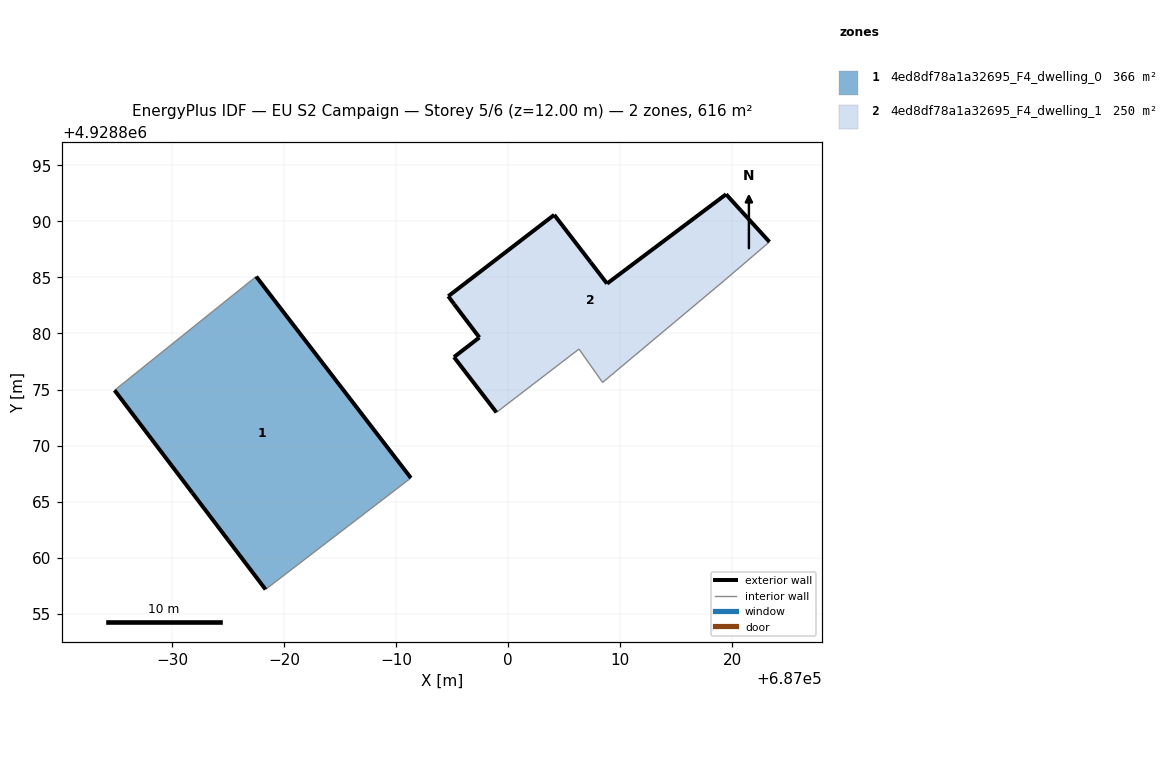
=== STOREY PLAN SPEC (per zone: floor XY polygon, exterior-wall plan segments, windows/doors) ===
zone 1: 4ed8df78a1a32695_F4_dwelling_0  (365.8 m²)
  floor: (686991.32, 4928867.11) (686977.51, 4928885.08) (686973.68, 4928882.00) (686964.88, 4928874.93) (686971.81, 4928865.78) (686975.03, 4928861.54) (686978.35, 4928857.16)
  exterior wall: (686975.03, 4928861.54) – (686971.81, 4928865.78)  [5.3 m]
  exterior wall: (686971.81, 4928865.78) – (686964.88, 4928874.93)  [11.5 m]
  exterior wall: (686977.51, 4928885.08) – (686991.32, 4928867.11)  [22.7 m]
  exterior wall: (686978.35, 4928857.16) – (686975.03, 4928861.54)  [5.5 m]
  interior walls: 3
zone 2: 4ed8df78a1a32695_F4_dwelling_1  (250.2 m²)
  floor: (687019.29, 4928884.73) (687023.31, 4928888.17) (687020.76, 4928890.97) (687019.44, 4928892.42) (687008.82, 4928884.45) (687007.35, 4928886.36) (687004.10, 4928890.58) (686994.65, 4928883.32) (686995.18, 4928882.61) (686997.43, 4928879.64) (686995.16, 4928877.89) (686998.95, 4928872.96) (687006.32, 4928878.61) (687008.42, 4928875.63)
  exterior wall: (686998.95, 4928872.96) – (686995.16, 4928877.89)  [6.2 m]
  exterior wall: (686995.16, 4928877.89) – (686997.43, 4928879.64)  [2.9 m]
  exterior wall: (686997.43, 4928879.64) – (686995.18, 4928882.61)  [3.7 m]
  exterior wall: (686995.18, 4928882.61) – (686994.65, 4928883.32)  [0.9 m]
  exterior wall: (686994.65, 4928883.32) – (687004.10, 4928890.58)  [11.9 m]
  exterior wall: (687004.10, 4928890.58) – (687007.35, 4928886.36)  [5.3 m]
  exterior wall: (687007.35, 4928886.36) – (687008.82, 4928884.45)  [2.4 m]
  exterior wall: (687008.82, 4928884.45) – (687019.44, 4928892.42)  [13.3 m]
  exterior wall: (687019.44, 4928892.42) – (687020.76, 4928890.97)  [2.0 m]
  exterior wall: (687020.76, 4928890.97) – (687023.31, 4928888.17)  [3.8 m]
  interior walls: 4

=== DERIVED (storey summary) ===
Building: EU S2 Campaign
Storey: 5 of 6  (floor level z = 12.00 m)
Storey gross floor area: 616.0 m²
Zones on this storey: 2
  - 4ed8df78a1a32695_F4_dwelling_0: floor 365.8 m²; exterior wall 45.0 m (134.9 m²); WWR 0.0%
  - 4ed8df78a1a32695_F4_dwelling_1: floor 250.2 m²; exterior wall 52.4 m (157.1 m²); WWR 0.0%
Zone adjacency: (none detected)